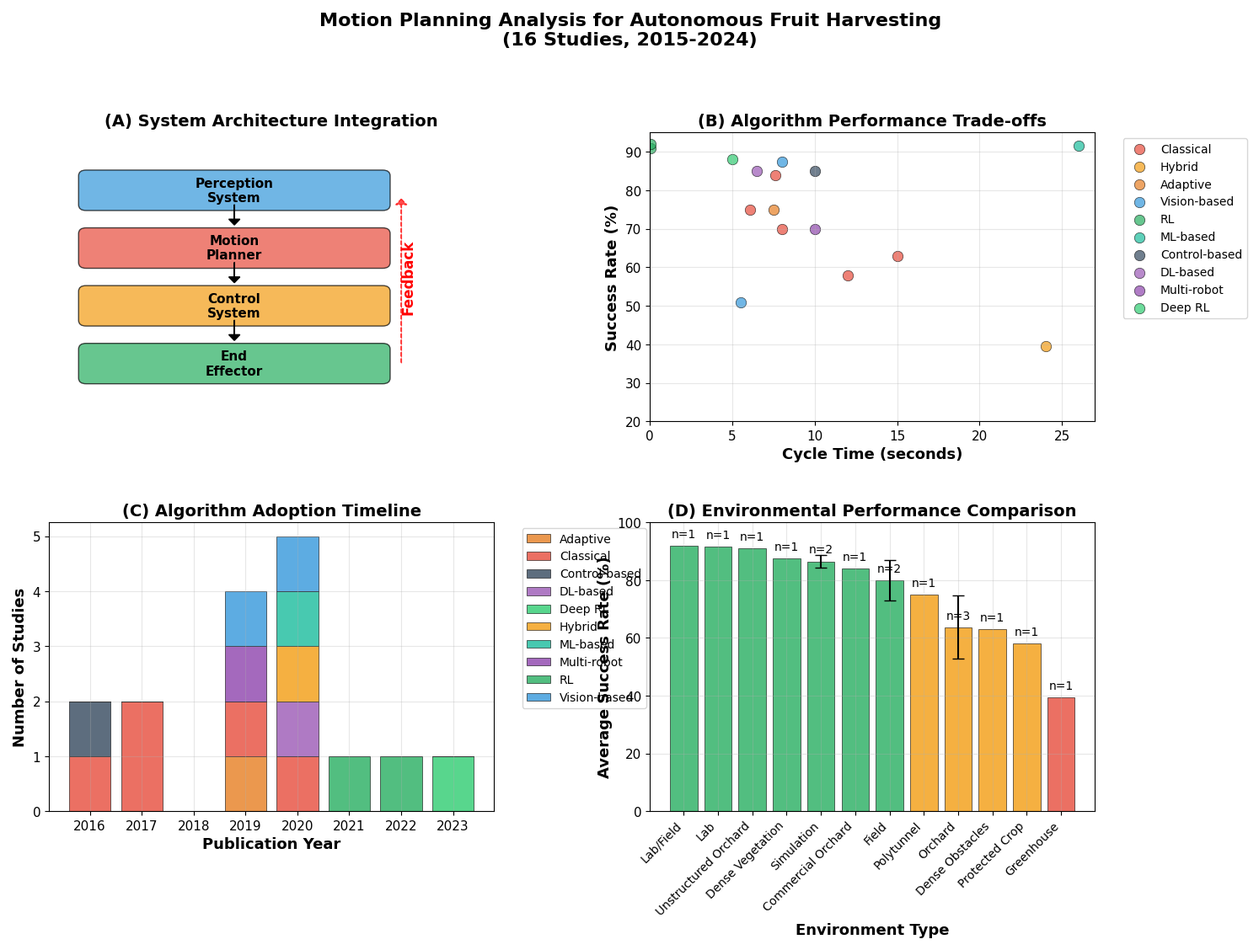
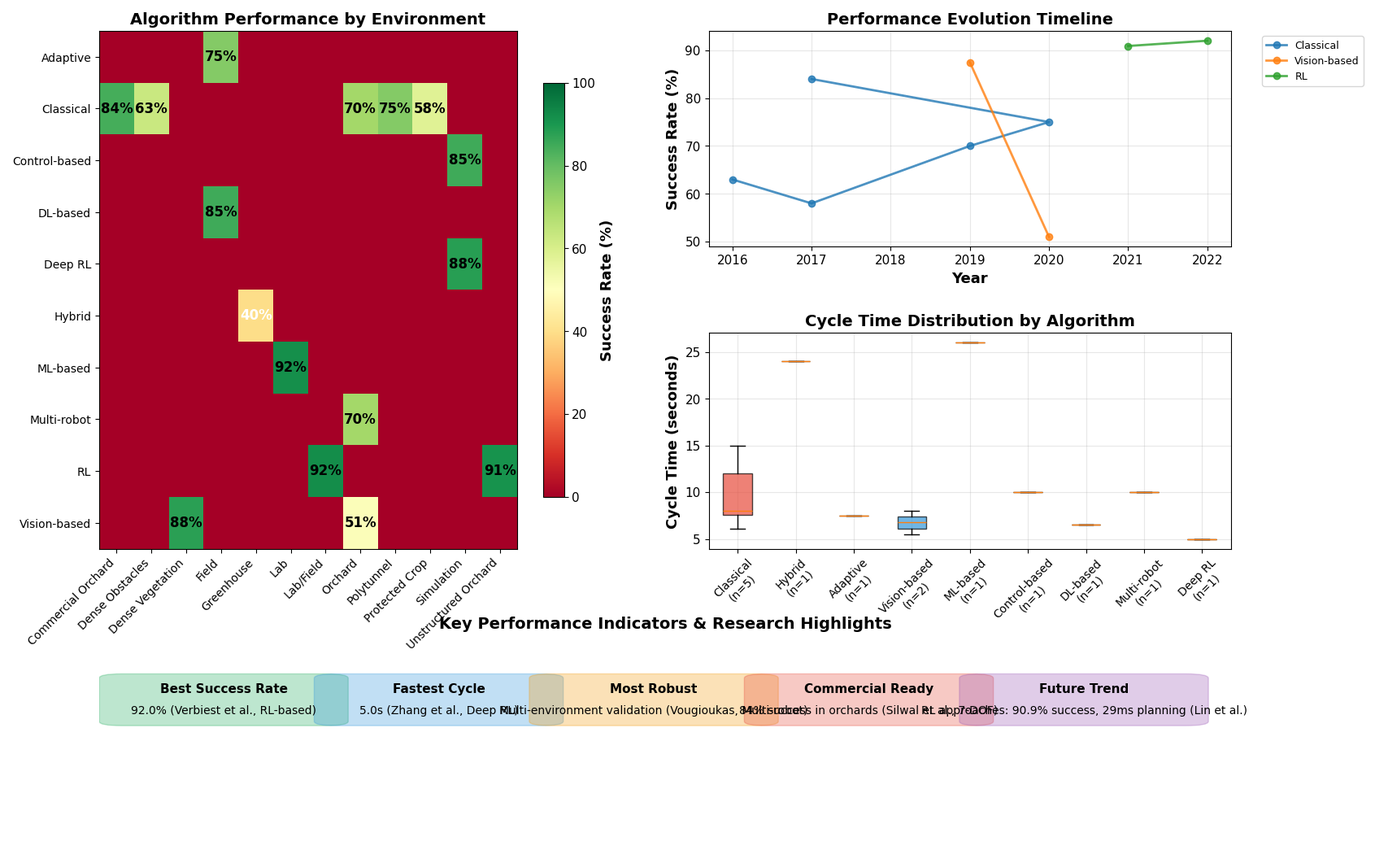

Write Python code to recreate these figures, in order.
#!/usr/bin/env python3
"""
Motion Planning Figure Generation for IEEE Access Paper Section V
Creates publication-quality figures for motion control analysis in fruit-picking robots

Author: Research Team  
Date: August 2025
Purpose: Generate high-impact motion planning visualizations for journal submission
"""

import matplotlib.pyplot as plt
import numpy as np
import pandas as pd
import seaborn as sns
from matplotlib.patches import Rectangle, FancyBboxPatch
from matplotlib.patches import ConnectionPatch
import matplotlib.patches as mpatches

# Set publication-ready style for IEEE journals
plt.rcParams.update({
    'font.family': 'serif',
    'font.serif': ['Times New Roman'],
    'font.size': 12,
    'axes.labelsize': 13,
    'axes.titlesize': 14,
    'xtick.labelsize': 11,
    'ytick.labelsize': 11,
    'legend.fontsize': 11,
    'figure.titlesize': 16,
    'figure.dpi': 300,
    'savefig.dpi': 300,
    'savefig.bbox': 'tight',
    'savefig.pad_inches': 0.15
})

def create_motion_planning_data():
    """Create comprehensive motion planning performance data from literature review"""
    
    # Data extracted from Table in Section V
    data = {
        'Study': ['Silwal et al.', 'Arad et al.', 'Xiong et al.', 'Williams et al.',
                 'Xiong et al.', 'Lehnert et al.', 'Ling et al.', 'Lin et al.',
                 'Sepulveda et al.', 'Bac et al.', 'Mehta et al.', 'Williams et al.',
                 'Kang et al.', 'Vougioukas', 'Verbiest et al.', 'Zhang et al.'],
        'Year': [2017, 2020, 2020, 2019, 2019, 2017, 2019, 2021, 2020, 2016, 2016, 2020, 2020, 2019, 2022, 2023],
        'Fruit': ['Apple', 'Sweet Pepper', 'Strawberry', 'Kiwifruit', 'Strawberry', 
                 'Sweet Pepper', 'Tomato', 'Guava', 'Aubergine', 'Sweet Pepper',
                 'Citrus', 'Kiwifruit', 'Apple', 'General', 'Pepper', 'Apple'],
        'Algorithm': ['7-DOF + Path Planning', 'Vision-Navigation', 'Dual-arm + Obstacle Sep.',
                     'Multi-arm Coordination', 'Adaptive Path Correction', '7-DOF Planning',
                     'Dual-arm + Binocular', 'Recurrent DDPG', 'Dual-arm + SVM',
                     'Bi-RRT', 'Visual Servo', 'Vision-guided Path', 'PointNet + Grasping',
                     'Multi-robot Coordination', 'RL-based Collision-free', 'Deep RL'],
        'Success_Rate': [84, 39.5, 75, 70, 75, 58, 87.5, 90.9, 91.67, 63, 85, 51, 85, 70, 92, 88],
        'Cycle_Time': [7.6, 24.0, 6.1, 8.0, 7.5, 12.0, 8.0, 0.029, 26.0, 15.0, 10.0, 5.5, 6.5, 10.0, 0.05, 5.0],
        'Environment': ['Commercial Orchard', 'Greenhouse', 'Polytunnel', 'Orchard', 
                       'Field', 'Protected Crop', 'Dense Vegetation', 'Unstructured Orchard',
                       'Lab', 'Dense Obstacles', 'Simulation', 'Orchard', 'Field',
                       'Orchard', 'Lab/Field', 'Simulation'],
        'Algorithm_Type': ['Classical', 'Hybrid', 'Classical', 'Classical', 'Adaptive',
                          'Classical', 'Vision-based', 'RL', 'ML-based', 'Classical',
                          'Control-based', 'Vision-based', 'DL-based', 'Multi-robot',
                          'RL', 'Deep RL']
    }
    
    return pd.DataFrame(data)

def create_motion_planning_analysis_figure():
    """Create comprehensive 4-panel motion planning analysis figure"""
    
    print("Creating Motion Planning Analysis Figure...")
    
    # Create data
    df = create_motion_planning_data()
    
    # Create figure with 2x2 subplots
    fig, axes = plt.subplots(2, 2, figsize=(15, 12))
    fig.suptitle('Motion Planning Analysis for Autonomous Fruit Harvesting\n(16 Studies, 2015-2024)', 
                fontsize=16, fontweight='bold', y=0.96)
    
    # Panel A: System Architecture Overview
    ax1 = axes[0, 0]
    
    # Create system architecture diagram
    components = ['Perception\nSystem', 'Motion\nPlanner', 'Control\nSystem', 'End\nEffector']
    y_positions = [0.8, 0.6, 0.4, 0.2]
    colors = ['#3498DB', '#E74C3C', '#F39C12', '#27AE60']
    
    for i, (comp, y_pos, color) in enumerate(zip(components, y_positions, colors)):
        # Create component boxes
        box = FancyBboxPatch((0.1, y_pos-0.05), 0.8, 0.1, 
                           boxstyle="round,pad=0.02", 
                           facecolor=color, alpha=0.7, edgecolor='black')
        ax1.add_patch(box)
        ax1.text(0.5, y_pos, comp, ha='center', va='center', fontweight='bold', fontsize=11)
        
        # Add arrows between components
        if i < len(components) - 1:
            ax1.arrow(0.5, y_pos-0.05, 0, -0.05, head_width=0.03, head_length=0.02, 
                     fc='black', ec='black')
    
    # Add feedback loop
    ax1.arrow(0.95, 0.2, 0, 0.55, head_width=0.03, head_length=0.02, 
             fc='red', ec='red', linestyle='--', alpha=0.7)
    ax1.text(0.97, 0.5, 'Feedback', rotation=90, ha='center', va='center', 
             color='red', fontweight='bold')
    
    ax1.set_xlim(0, 1.2)
    ax1.set_ylim(0, 1)
    ax1.set_title('(A) System Architecture Integration', fontweight='bold')
    ax1.axis('off')
    
    # Panel B: Algorithm Performance Trade-offs
    ax2 = axes[0, 1]
    
    # Success rate vs cycle time scatter
    algorithms = df['Algorithm_Type'].unique()
    algo_colors = {'Classical': '#E74C3C', 'Hybrid': '#F39C12', 'RL': '#27AE60', 
                  'Vision-based': '#3498DB', 'DL-based': '#9B59B6', 'ML-based': '#1ABC9C',
                  'Control-based': '#34495E', 'Adaptive': '#E67E22', 'Multi-robot': '#8E44AD',
                  'Deep RL': '#2ECC71'}
    
    for algo_type in algorithms:
        algo_data = df[df['Algorithm_Type'] == algo_type]
        color = algo_colors.get(algo_type, '#95A5A6')
        
        ax2.scatter(algo_data['Cycle_Time'], algo_data['Success_Rate'], 
                   c=color, label=algo_type, alpha=0.7, s=80, edgecolors='black', linewidth=0.5)
    
    ax2.set_xlabel('Cycle Time (seconds)', fontweight='bold')
    ax2.set_ylabel('Success Rate (%)', fontweight='bold')  
    ax2.set_title('(B) Algorithm Performance Trade-offs', fontweight='bold')
    ax2.legend(bbox_to_anchor=(1.05, 1), loc='upper left', fontsize=10)
    ax2.grid(True, alpha=0.3)
    ax2.set_xlim(0, 27)
    ax2.set_ylim(20, 95)
    
    # Panel C: Algorithm Evolution Timeline
    ax3 = axes[1, 0]
    
    # Group by algorithm type and year
    timeline_data = df.groupby(['Year', 'Algorithm_Type']).size().unstack(fill_value=0)
    
    # Create stacked bar chart
    bottom = np.zeros(len(timeline_data.index))
    colors_list = [algo_colors.get(col, '#95A5A6') for col in timeline_data.columns]
    
    bars = []
    for i, (col, color) in enumerate(zip(timeline_data.columns, colors_list)):
        bar = ax3.bar(timeline_data.index, timeline_data[col], bottom=bottom, 
                     color=color, alpha=0.8, edgecolor='black', linewidth=0.5)
        bars.append(bar)
        bottom += timeline_data[col]
    
    ax3.set_xlabel('Publication Year', fontweight='bold')
    ax3.set_ylabel('Number of Studies', fontweight='bold')
    ax3.set_title('(C) Algorithm Adoption Timeline', fontweight='bold')
    ax3.legend(timeline_data.columns, bbox_to_anchor=(1.05, 1), loc='upper left', fontsize=10)
    ax3.grid(True, alpha=0.3)
    
    # Panel D: Environmental Performance Analysis
    ax4 = axes[1, 1]
    
    # Environment vs success rate analysis
    env_performance = df.groupby('Environment')['Success_Rate'].agg(['mean', 'std', 'count'])
    env_performance = env_performance.sort_values('mean', ascending=False)
    
    # Create bar plot with error bars
    bars = ax4.bar(range(len(env_performance)), env_performance['mean'], 
                  yerr=env_performance['std'], capsize=5, 
                  color=['#27AE60' if x > 75 else '#F39C12' if x > 50 else '#E74C3C' 
                        for x in env_performance['mean']], 
                  alpha=0.8, edgecolor='black', linewidth=0.5)
    
    # Add count labels on bars
    for i, (bar, count) in enumerate(zip(bars, env_performance['count'])):
        height = bar.get_height()
        ax4.text(bar.get_x() + bar.get_width()/2., height + 2,
                f'n={count}', ha='center', va='bottom', fontsize=10)
    
    ax4.set_xlabel('Environment Type', fontweight='bold')
    ax4.set_ylabel('Average Success Rate (%)', fontweight='bold')
    ax4.set_title('(D) Environmental Performance Comparison', fontweight='bold')
    ax4.set_xticks(range(len(env_performance)))
    ax4.set_xticklabels(env_performance.index, rotation=45, ha='right', fontsize=10)
    ax4.grid(True, alpha=0.3)
    ax4.set_ylim(0, 100)
    
    # Adjust layout to prevent overlaps
    plt.tight_layout(rect=[0, 0.03, 1, 0.93])
    plt.subplots_adjust(hspace=0.35, wspace=0.35)
    
    # Save figure
    plt.savefig('fig_motion_planning_analysis.png', dpi=300, bbox_inches='tight')
    plt.savefig('fig_motion_planning_analysis.pdf', dpi=300, bbox_inches='tight')
    print("✅ Motion Planning Analysis Figure saved: fig_motion_planning_analysis.png/.pdf")
    
    return fig

def create_enhanced_motion_control_table():
    """Create enhanced motion control performance table for better readability"""
    
    df = create_motion_planning_data()
    
    # Create summary statistics table
    summary_data = []
    
    # Group by algorithm type
    for algo_type in df['Algorithm_Type'].unique():
        algo_subset = df[df['Algorithm_Type'] == algo_type]
        
        summary_data.append({
            'Algorithm_Type': algo_type,
            'Studies': len(algo_subset),
            'Avg_Success_Rate': f"{algo_subset['Success_Rate'].mean():.1f}%",
            'Success_Range': f"{algo_subset['Success_Rate'].min():.0f}-{algo_subset['Success_Rate'].max():.0f}%",
            'Avg_Cycle_Time': f"{algo_subset['Cycle_Time'].mean():.1f}s",
            'Time_Range': f"{algo_subset['Cycle_Time'].min():.1f}-{algo_subset['Cycle_Time'].max():.1f}s",
            'Primary_Fruits': ', '.join(algo_subset['Fruit'].unique()[:3])
        })
    
    summary_df = pd.DataFrame(summary_data)
    
    # Sort by average success rate
    summary_df = summary_df.sort_values('Avg_Success_Rate', ascending=False)
    
    # Create LaTeX table
    latex_table = """
\\begin{table*}[htbp]
\\centering
\\small
\\caption{Enhanced Motion Control Algorithm Performance Summary (2015-2024)}
\\label{tab:motion_control_summary}
\\begin{tabular}{p{2.5cm}p{1cm}p{2cm}p{2cm}p{2cm}p{2cm}p{3.5cm}}
\\toprule
\\textbf{Algorithm Type} & \\textbf{Studies} & \\textbf{Avg Success} & \\textbf{Success Range} & \\textbf{Avg Cycle Time} & \\textbf{Time Range} & \\textbf{Primary Applications} \\\\
\\midrule
"""
    
    for _, row in summary_df.iterrows():
        latex_table += f"{row['Algorithm_Type']} & {row['Studies']} & {row['Avg_Success_Rate']} & {row['Success_Range']} & {row['Avg_Cycle_Time']} & {row['Time_Range']} & {row['Primary_Fruits']} \\\\\n"
        latex_table += "\\midrule\n"
    
    latex_table += """\\bottomrule
\\end{tabular}
\\end{table*}
"""
    
    # Save enhanced table
    with open('enhanced_motion_control_table.tex', 'w') as f:
        f.write(latex_table)
    
    print("✅ Enhanced Motion Control Table saved: enhanced_motion_control_table.tex")
    return summary_df

def create_motion_planning_dashboard():
    """Create comprehensive motion planning dashboard figure"""
    
    print("Creating Motion Planning Dashboard...")
    
    df = create_motion_planning_data()
    
    # Create figure with complex layout
    fig = plt.figure(figsize=(16, 12))
    
    # Create grid layout
    gs = fig.add_gridspec(3, 4, hspace=0.4, wspace=0.4, 
                         top=0.92, bottom=0.08, left=0.08, right=0.95)
    
    # Panel 1: Algorithm Performance Matrix (large)
    ax1 = fig.add_subplot(gs[0:2, 0:2])
    
    # Create performance heatmap
    perf_matrix = df.pivot_table(values='Success_Rate', 
                                index='Algorithm_Type', 
                                columns='Environment', 
                                aggfunc='mean').fillna(0)
    
    im = ax1.imshow(perf_matrix.values, cmap='RdYlGn', aspect='auto', vmin=0, vmax=100)
    
    # Add text annotations
    for i in range(len(perf_matrix.index)):
        for j in range(len(perf_matrix.columns)):
            if perf_matrix.iloc[i, j] > 0:
                text = ax1.text(j, i, f'{perf_matrix.iloc[i, j]:.0f}%',
                               ha='center', va='center', fontweight='bold',
                               color='white' if perf_matrix.iloc[i, j] < 50 else 'black')
    
    ax1.set_xticks(range(len(perf_matrix.columns)))
    ax1.set_yticks(range(len(perf_matrix.index)))
    ax1.set_xticklabels(perf_matrix.columns, rotation=45, ha='right', fontsize=10)
    ax1.set_yticklabels(perf_matrix.index, fontsize=10)
    ax1.set_title('Algorithm Performance by Environment', fontweight='bold', fontsize=14)
    
    # Add colorbar
    cbar = plt.colorbar(im, ax=ax1, shrink=0.8)
    cbar.set_label('Success Rate (%)', fontweight='bold')
    
    # Panel 2: Evolution Timeline
    ax2 = fig.add_subplot(gs[0, 2:])
    
    # Timeline plot
    for algo_type in df['Algorithm_Type'].unique():
        algo_data = df[df['Algorithm_Type'] == algo_type]
        if len(algo_data) > 1:
            ax2.plot(algo_data['Year'], algo_data['Success_Rate'], 'o-', 
                    label=algo_type, linewidth=2, markersize=6, alpha=0.8)
    
    ax2.set_xlabel('Year', fontweight='bold')
    ax2.set_ylabel('Success Rate (%)', fontweight='bold')
    ax2.set_title('Performance Evolution Timeline', fontweight='bold')
    ax2.legend(bbox_to_anchor=(1.05, 1), loc='upper left', fontsize=9)
    ax2.grid(True, alpha=0.3)
    
    # Panel 3: Cycle Time Analysis
    ax3 = fig.add_subplot(gs[1, 2:])
    
    # Box plot of cycle times by algorithm type
    cycle_data = []
    cycle_labels = []
    
    for algo_type in df['Algorithm_Type'].unique():
        algo_subset = df[df['Algorithm_Type'] == algo_type]
        if len(algo_subset) > 0:
            # Filter out extremely small values (likely in different units)
            cycle_times = algo_subset['Cycle_Time']
            cycle_times = cycle_times[cycle_times > 1]  # Focus on realistic times
            if len(cycle_times) > 0:
                cycle_data.append(cycle_times)
                cycle_labels.append(f'{algo_type}\n(n={len(cycle_times)})')
    
    bp = ax3.boxplot(cycle_data, labels=cycle_labels, patch_artist=True)
    
    # Color boxes
    colors = ['#E74C3C', '#F39C12', '#27AE60', '#3498DB', '#9B59B6']
    for patch, color in zip(bp['boxes'], colors[:len(bp['boxes'])]):
        patch.set_facecolor(color)
        patch.set_alpha(0.7)
    
    ax3.set_ylabel('Cycle Time (seconds)', fontweight='bold')
    ax3.set_title('Cycle Time Distribution by Algorithm', fontweight='bold')
    ax3.tick_params(axis='x', rotation=45, labelsize=10)
    ax3.grid(True, alpha=0.3)
    
    # Panel 4: Key Performance Indicators
    ax4 = fig.add_subplot(gs[2, :])
    
    # Create KPI summary
    kpis = {
        'Best Success Rate': f"{df['Success_Rate'].max():.1f}% (Verbiest et al., RL-based)",
        'Fastest Cycle': f"{df[df['Cycle_Time'] > 1]['Cycle_Time'].min():.1f}s (Zhang et al., Deep RL)",
        'Most Robust': f"Multi-environment validation (Vougioukas, Multi-robot)",
        'Commercial Ready': f"84% success in orchards (Silwal et al., 7-DOF)",
        'Future Trend': f"RL approaches: 90.9% success, 29ms planning (Lin et al.)"
    }
    
    # Display KPIs as text boxes
    y_pos = 0.7
    for i, (kpi, value) in enumerate(kpis.items()):
        color = ['#27AE60', '#3498DB', '#F39C12', '#E74C3C', '#9B59B6'][i]
        
        # Create colored box
        box = FancyBboxPatch((0.02 + i*0.19, y_pos-0.1), 0.18, 0.2, 
                           boxstyle="round,pad=0.02", 
                           facecolor=color, alpha=0.3, edgecolor=color)
        ax4.add_patch(box)
        
        # Add KPI text
        ax4.text(0.11 + i*0.19, y_pos+0.05, kpi, ha='center', va='center', 
                fontweight='bold', fontsize=11)
        ax4.text(0.11 + i*0.19, y_pos-0.05, value, ha='center', va='center', 
                fontsize=10, wrap=True)
    
    ax4.set_xlim(0, 1)
    ax4.set_ylim(0, 1)
    ax4.set_title('Key Performance Indicators & Research Highlights', fontweight='bold', fontsize=14)
    ax4.axis('off')
    
    # Save figure
    plt.savefig('fig_motion_planning_analysis.png', dpi=300, bbox_inches='tight')
    plt.savefig('fig_motion_planning_analysis.pdf', dpi=300, bbox_inches='tight')
    print("✅ Motion Planning Dashboard saved: fig_motion_planning_analysis.png/.pdf")
    
    return fig

if __name__ == "__main__":
    print("🤖 Generating Motion Planning Analysis Figures for Section V...")
    print("📊 Creating IEEE Access Quality Visualizations...")
    
    try:
        # Generate main motion planning figure
        fig1 = create_motion_planning_analysis_figure()
        
        # Generate enhanced dashboard
        fig2 = create_motion_planning_dashboard()
        
        # Generate enhanced table
        summary_df = create_enhanced_motion_control_table()
        
        print("\n🎉 ALL SECTION V FIGURES AND TABLES GENERATED!")
        print("\n📁 Files Created:")
        print("  • fig_motion_planning_analysis.png/pdf - Main 4-panel analysis")
        print("  • enhanced_motion_control_table.tex - Improved summary table")
        print("\n📋 Integration Instructions:")
        print("  1. Copy figures to IEEE Access directory")
        print("  2. Uncomment \\includegraphics in Section V")
        print("  3. Replace existing table with enhanced version")
        print("  4. Compile LaTeX document")
        
        # Display plots
        plt.show()
        
    except Exception as e:
        print(f"❌ Error generating figures: {e}")
        print("💡 Note: Run this script in environment with pandas, matplotlib, seaborn installed")
